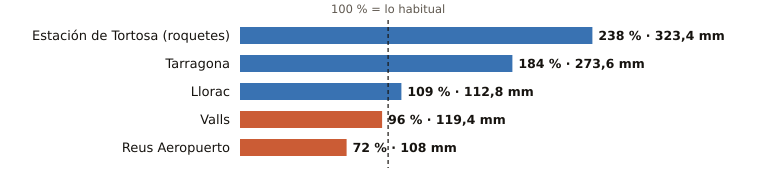

The file beside this chart, header and first rows:
estacion, provincia, indicativo, mm_otono, referencia_mm, pct, periodo_referencia, hasta, hora
Estación de Tortosa (roquetes), Tarragona, 9981A, 323.4, 135.7, 238, 1991-2020, 2026-11-03, 20
Tarragona, Tarragona, 0042Y, 273.6, 148.9, 184, 2008-2025, 2026-11-03, 19
Llorac, Tarragona, 9726E, 112.8, 103.7, 109, 2011-2025, 2026-11-03, 20
Valls, Tarragona, 0034X, 119.4, 124.9, 96, 2006-2025, 2026-11-03, 20
Reus Aeropuerto, Tarragona, 0016A, 108.0, 149.6, 72, 1991-2020, 2026-11-03, 20
